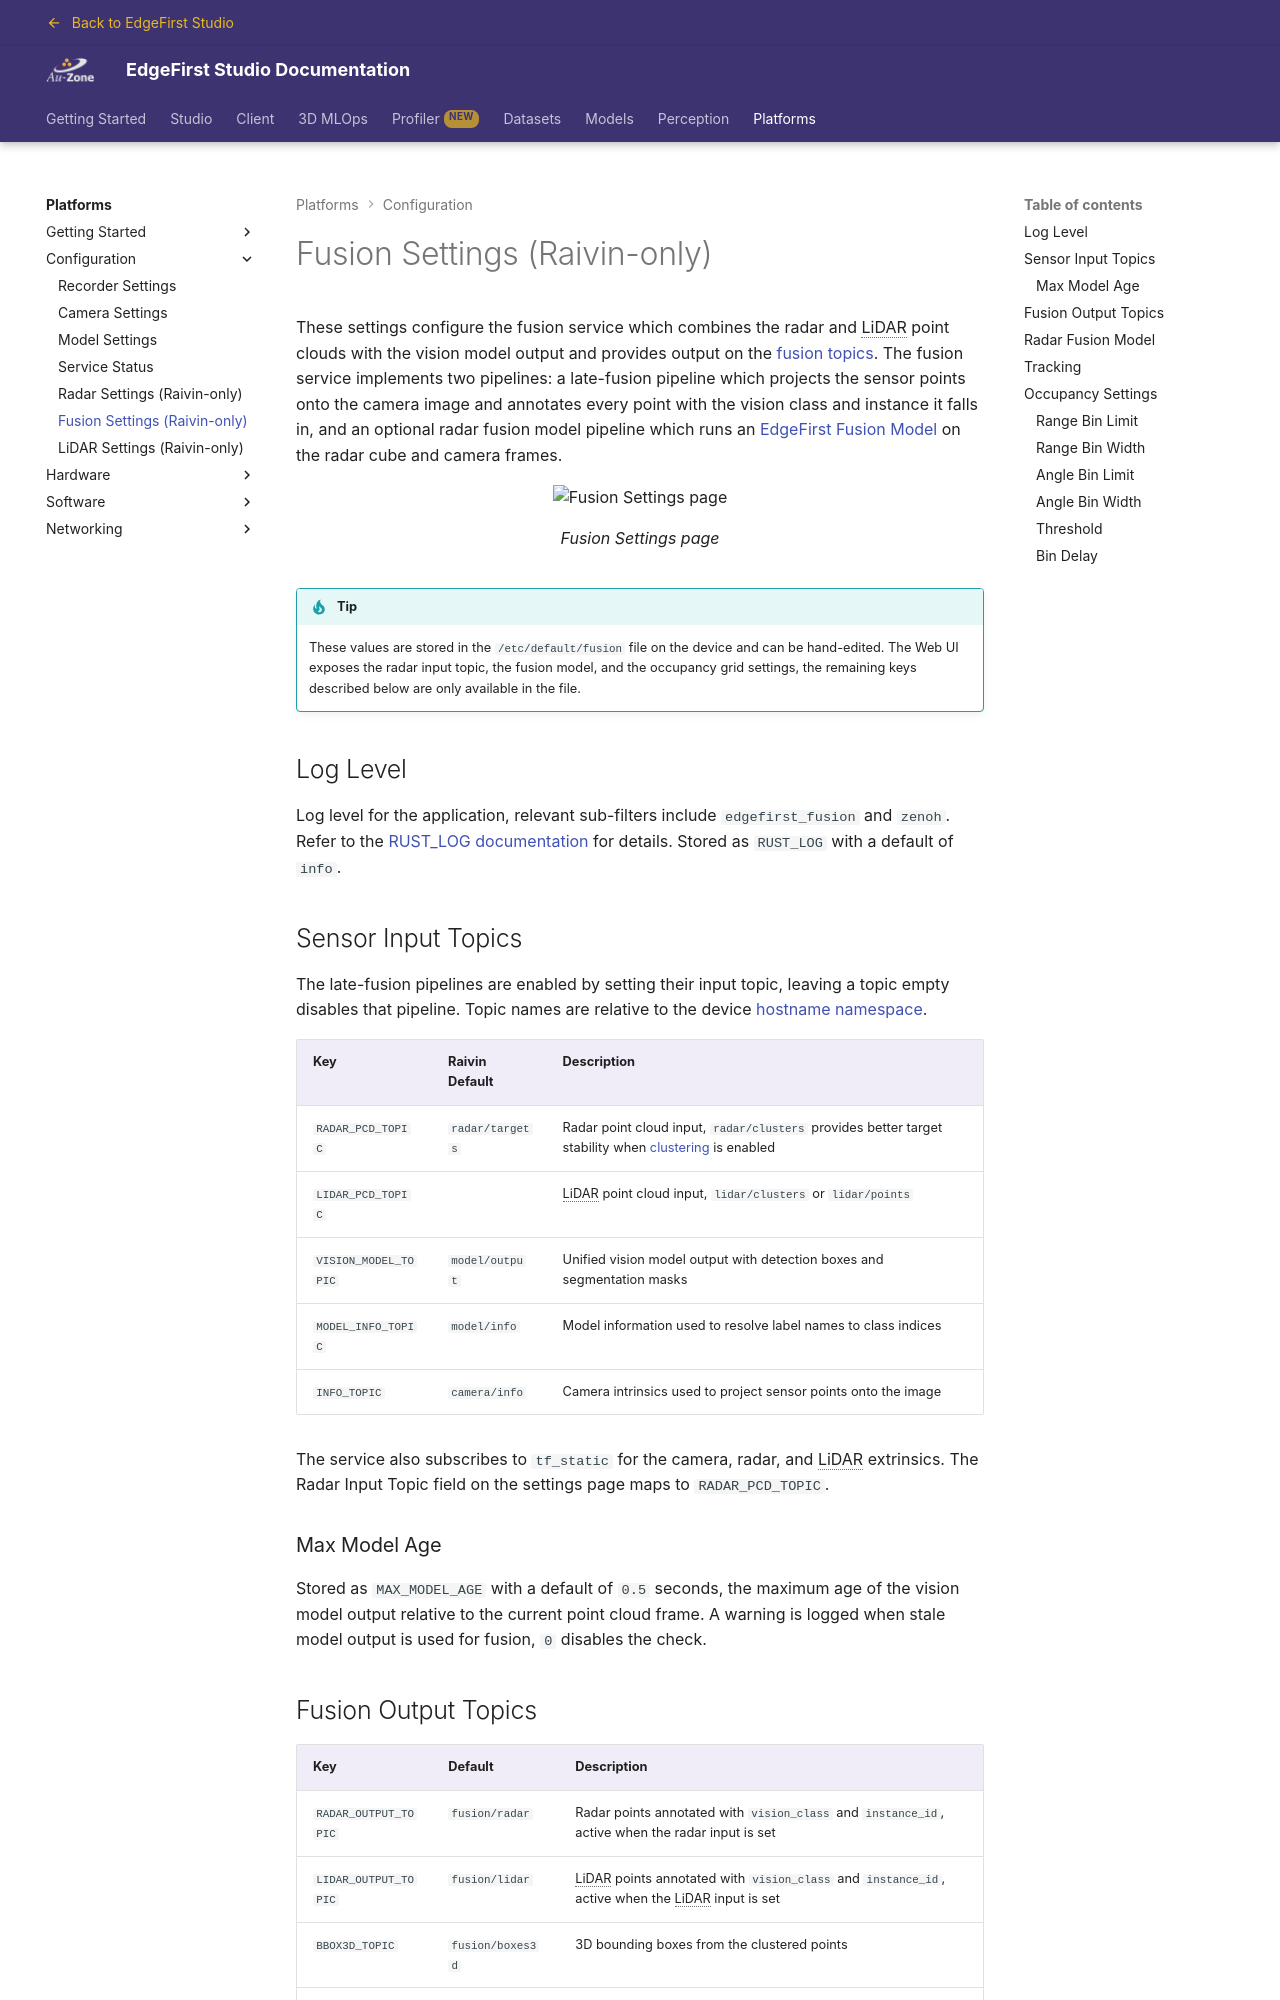

repository: EdgeFirstAI/documentation · page: stage/platforms/configuration/fusion/index.html · generator: mkdocs

# Fusion Settings (Raivin-only)

These settings configure the fusion service which combines the radar and LiDAR point clouds with the vision model output and provides output on the [fusion topics](../../perception/topics/fusion.md).  The fusion service implements two pipelines: a late-fusion pipeline which projects the sensor points onto the camera image and annotates every point with the vision class and instance it falls in, and an optional radar fusion model pipeline which runs an [EdgeFirst Fusion Model](../../models/fusion/index.md) on the radar cube and camera frames.

{{ figure("../assets/configuration/configuration-fusion.png", "Fusion Settings page") }}

!!! tip

    These values are stored in the `/etc/default/fusion` file on the device and can be hand-edited.  The Web UI exposes the radar input topic, the fusion model, and the occupancy grid settings, the remaining keys described below are only available in the file.

## Log Level

Log level for the application, relevant sub-filters include `edgefirst_fusion` and `zenoh`.  Refer to the [RUST_LOG documentation][rustlog] for details.  Stored as `RUST_LOG` with a default of `info`.

## Sensor Input Topics

The late-fusion pipelines are enabled by setting their input topic, leaving a topic empty disables that pipeline.  Topic names are relative to the device [hostname namespace](../../perception/topics/index.md#hostname-namespaces).

| Key | Raivin Default | Description |
|-----|----------------|-------------|
| `RADAR_PCD_TOPIC` | `radar/targets` | Radar point cloud input, `radar/clusters` provides better target stability when [clustering](radar.md#clustering) is enabled |
| `LIDAR_PCD_TOPIC` | | LiDAR point cloud input, `lidar/clusters` or `lidar/points` |
| `VISION_MODEL_TOPIC` | `model/output` | Unified vision model output with detection boxes and segmentation masks |
| `MODEL_INFO_TOPIC` | `model/info` | Model information used to resolve label names to class indices |
| `INFO_TOPIC` | `camera/info` | Camera intrinsics used to project sensor points onto the image |

The service also subscribes to `tf_static` for the camera, radar, and LiDAR extrinsics.  The Radar Input Topic field on the settings page maps to `RADAR_PCD_TOPIC`.

### Max Model Age

Stored as `MAX_MODEL_AGE` with a default of `0.5` seconds, the maximum age of the vision model output relative to the current point cloud frame.  A warning is logged when stale model output is used for fusion, `0` disables the check.
